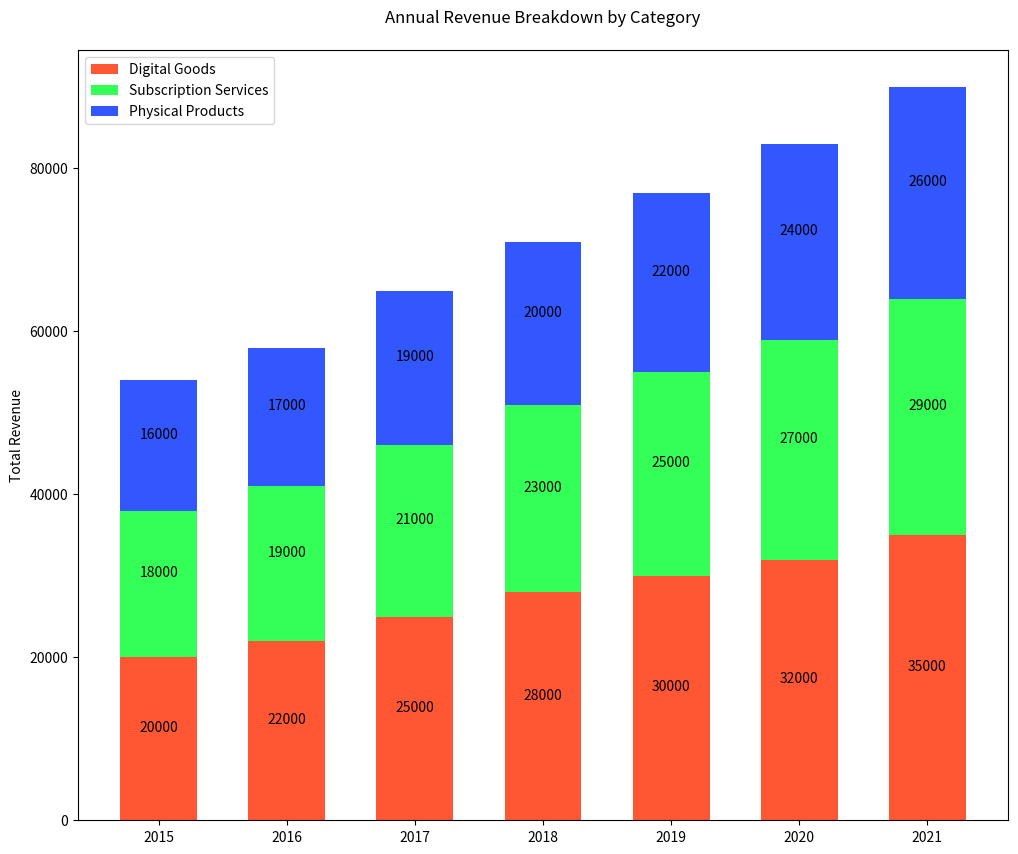

Here is the Python script that generated this plot:

import matplotlib.pyplot as plt

# Data
years = ['2015', '2016', '2017', '2018', '2019', '2020', '2021']
digital_goods_sales = [20000, 22000, 25000, 28000, 30000, 32000, 35000]
subscription_services_sales = [18000, 19000, 21000, 23000, 25000, 27000, 29000]
physical_products_sales = [16000, 17000, 19000, 20000, 22000, 24000, 26000]

# Plot
fig, ax = plt.subplots(figsize=(12, 10))  # Change the figure size

bar_width = 0.6  # Change the bar width for a vertical bar chart

bar_digital = ax.bar(years, digital_goods_sales, width=bar_width, color='#FF5733', label='Digital Goods')
bar_subscription = ax.bar(years, subscription_services_sales, width=bar_width, bottom=digital_goods_sales, color='#33FF57', label='Subscription Services')
bar_physical = ax.bar(years, physical_products_sales, width=bar_width, bottom=[i+j for i,j in zip(digital_goods_sales, subscription_services_sales)], color='#3357FF', label='Physical Products')

# Add some text for labels, title and custom y-axis tick labels, etc.
ax.set_ylabel('Total Revenue')
ax.set_title('Annual Revenue Breakdown by Category', pad=20)
ax.legend(loc='upper left')

# Adding numerical labels
for bar in [bar_digital, bar_subscription, bar_physical]:
    for rect in bar:
        height = rect.get_height()
        ax.annotate('{}'.format(height),
                    xy=(rect.get_x() + rect.get_width() / 2, rect.get_y() + height / 2),
                    xytext=(0, 3),  # 3 points vertical offset
                    textcoords="offset points",
                    ha='center', va='bottom')

# Show the figure
plt.show()
